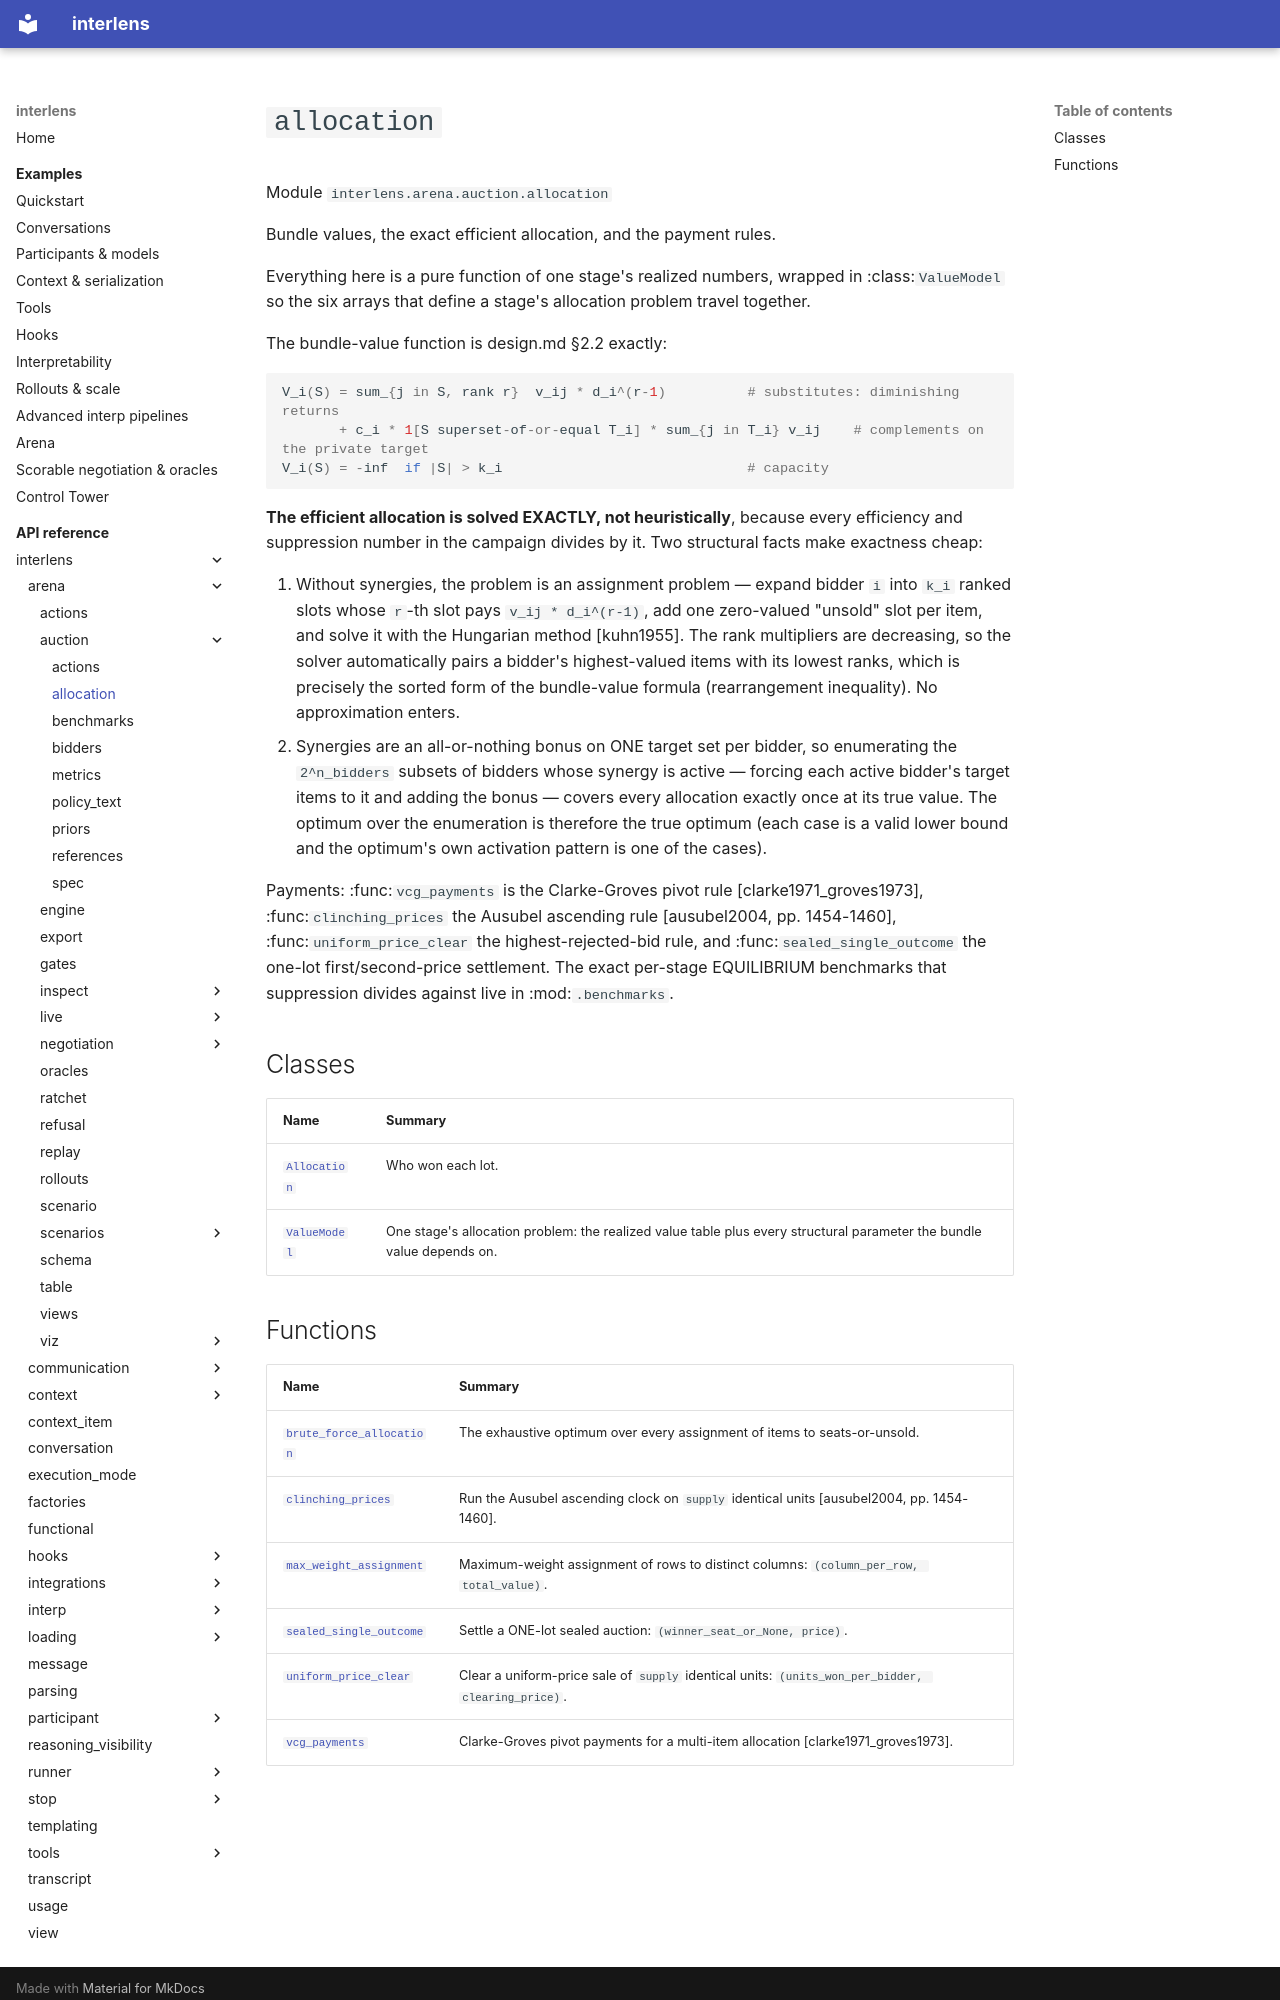

repository: Sid-MB/interlens · page: reference/interlens/arena/auction/allocation/index.html · generator: mkdocs

# `allocation`

Module `interlens.arena.auction.allocation`

Bundle values, the exact efficient allocation, and the payment rules.

Everything here is a pure function of one stage's realized numbers, wrapped in :class:`ValueModel` so the six
arrays that define a stage's allocation problem travel together.

The bundle-value function is design.md §2.2 exactly:

```python
V_i(S) = sum_{j in S, rank r}  v_ij * d_i^(r-1)          # substitutes: diminishing returns
       + c_i * 1[S superset-of-or-equal T_i] * sum_{j in T_i} v_ij    # complements on the private target
V_i(S) = -inf  if |S| > k_i                              # capacity
```

**The efficient allocation is solved EXACTLY, not heuristically**, because every efficiency and suppression
number in the campaign divides by it. Two structural facts make exactness cheap:

1. Without synergies, the problem is an assignment problem — expand bidder `i` into `k_i` ranked slots
   whose `r`-th slot pays `v_ij * d_i^(r-1)`, add one zero-valued "unsold" slot per item, and solve it
   with the Hungarian method [kuhn1955]. The rank multipliers are decreasing, so the solver automatically
   pairs a bidder's highest-valued items with its lowest ranks, which is precisely the sorted form of the
   bundle-value formula (rearrangement inequality). No approximation enters.
2. Synergies are an all-or-nothing bonus on ONE target set per bidder, so enumerating the `2^n_bidders`
   subsets of bidders whose synergy is active — forcing each active bidder's target items to it and adding
   the bonus — covers every allocation exactly once at its true value. The optimum over the enumeration is
   therefore the true optimum (each case is a valid lower bound and the optimum's own activation pattern is
   one of the cases).

Payments: :func:`vcg_payments` is the Clarke-Groves pivot rule [clarke1971_groves1973],
:func:`clinching_prices` the Ausubel ascending rule [ausubel2004, pp. 1454-1460], :func:`uniform_price_clear`
the highest-rejected-bid rule, and :func:`sealed_single_outcome` the one-lot first/second-price settlement.
The exact per-stage EQUILIBRIUM benchmarks that suppression divides against live in :mod:`.benchmarks`.

## Classes

| Name | Summary |
|---|---|
| [`Allocation`](Allocation.md) | Who won each lot. |
| [`ValueModel`](ValueModel.md) | One stage's allocation problem: the realized value table plus every structural parameter the bundle value depends on. |
